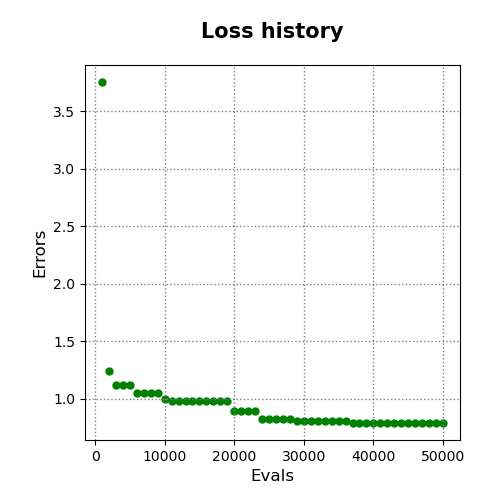

Source data for this figure (header and first rows):
evals, errors
1000, 3.755
2000, 1.243
3000, 1.118
4000, 1.117
5000, 1.117
6000, 1.051
7000, 1.051
8000, 1.051
9000, 1.051
10000, 0.9961
11000, 0.9809
12000, 0.9809
13000, 0.9809
14000, 0.9809
15000, 0.9809
16000, 0.9809
17000, 0.9809
18000, 0.9809
19000, 0.9809
20000, 0.8953
21000, 0.8953
22000, 0.8953
23000, 0.8953
24000, 0.8229
25000, 0.8229
26000, 0.8229
27000, 0.8229
28000, 0.8229
29000, 0.8105
30000, 0.8103
31000, 0.8052
32000, 0.8052
33000, 0.8052
34000, 0.8052
35000, 0.8052
36000, 0.8052
37000, 0.7898
38000, 0.7898
39000, 0.7898
40000, 0.7898
41000, 0.7898
42000, 0.7898
43000, 0.7898
44000, 0.7898
45000, 0.7898
46000, 0.7898
47000, 0.7898
48000, 0.7896
49000, 0.7896
50000, 0.7896
